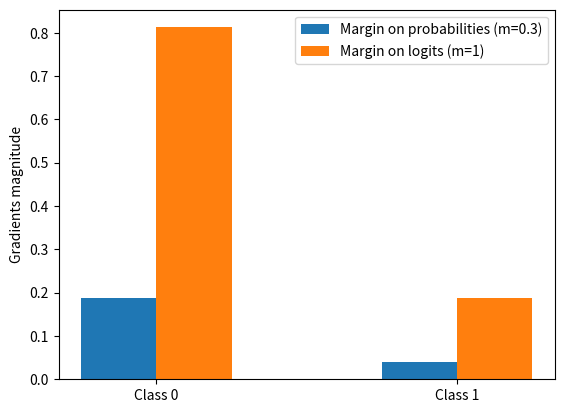
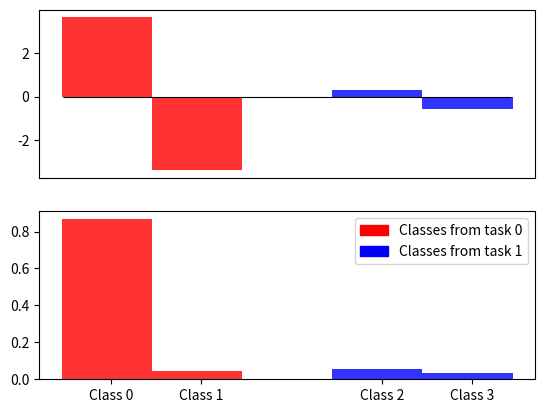

Generate these figures, in order, with matplotlib:
import matplotlib.pyplot as plt
import numpy as np

p_margin_mean, p_margin_std = np.asarray([0.1887, 0.0394]), [0.1425, 0.1346]
l_margin_mean, l_margin_std = np.asarray([0.8125, 0.1875]), [0.3966, 0.3966]
l_margin_2 = [], []

logits = np.asarray([3.6362, -3.3722,  0.2788, -0.5738])
probs = np.asarray([0.8665, 0.0451, 0.0569, 0.0315])


fig, ax = plt.subplots(1)

x = np.asarray([0, 1])
width = 0.25  # the width of the bars

results = np.stack((p_margin_mean, l_margin_mean), 0)

print(results)
offset = width * 0
rects = ax.bar(x, results[0, :], width, label='Margin on probabilities (m=0.3)')
# ax.bar_label(rects, padding=3)

rects = ax.bar(x + width, results[1, :], width,  label='Margin on logits (m=1)')
# ax.bar_label(rects, padding=3)

ax.set_xticks(x + (width / 2), ['Class 0', 'Class 1'])
ax.legend(loc='upper right', ncols=1)
ax.set_ylabel('Gradients magnitude')

fig.savefig('gradients.pdf',  bbox_inches='tight')
plt.show()


fig, (ax1, ax2) = plt.subplots(2, 1)

x = np.asarray([0, 1, 3, 4], dtype='float')
width = 0.1  # the width of the bars

results = np.stack((p_margin_mean, l_margin_mean), 0)
color = ['red', 'blue', 'purple', 'red']
legend = ['Task 0', 'Task 1']

print(results)
offset = width * 0
rects = ax1.bar(x[:2], logits[:2], width=1.0, alpha=0.8, color='red')
rects = ax1.bar(x[2:], logits[2:], width=1.0, alpha=0.8, color='blue')
ax1.hlines(0, -0.48, 4.48, colors='k', linewidths=0.8)
# ax.bar_label(rects, padding=3)
ax1.set_xticks([], [])

# rects = ax2.bar(x, probs, width=1.0, color=color)
rects = ax2.bar(x[:2], probs[:2], width=1.0, alpha=0.8, color='red')
rects = ax2.bar(x[2:], probs[2:], width=1.0, alpha=0.8,  color='blue')
# ax.bar_label(rects, padding=3)

ax2.set_xticks(x + (width / 2), ['Class 0', 'Class 1', 'Class 2', 'Class 3'])
# plt.legend(loc='upper right', ncols=1)
# ax.set_ylabel('Gradients magnitude')

handles = [plt.Rectangle((0,0),1,1, color=c) for c in ['red', 'blue']]
plt.legend(handles, ['Classes from task 0', 'Classes from task 1'])
fig.savefig('logits.pdf',  bbox_inches='tight')

plt.show()

